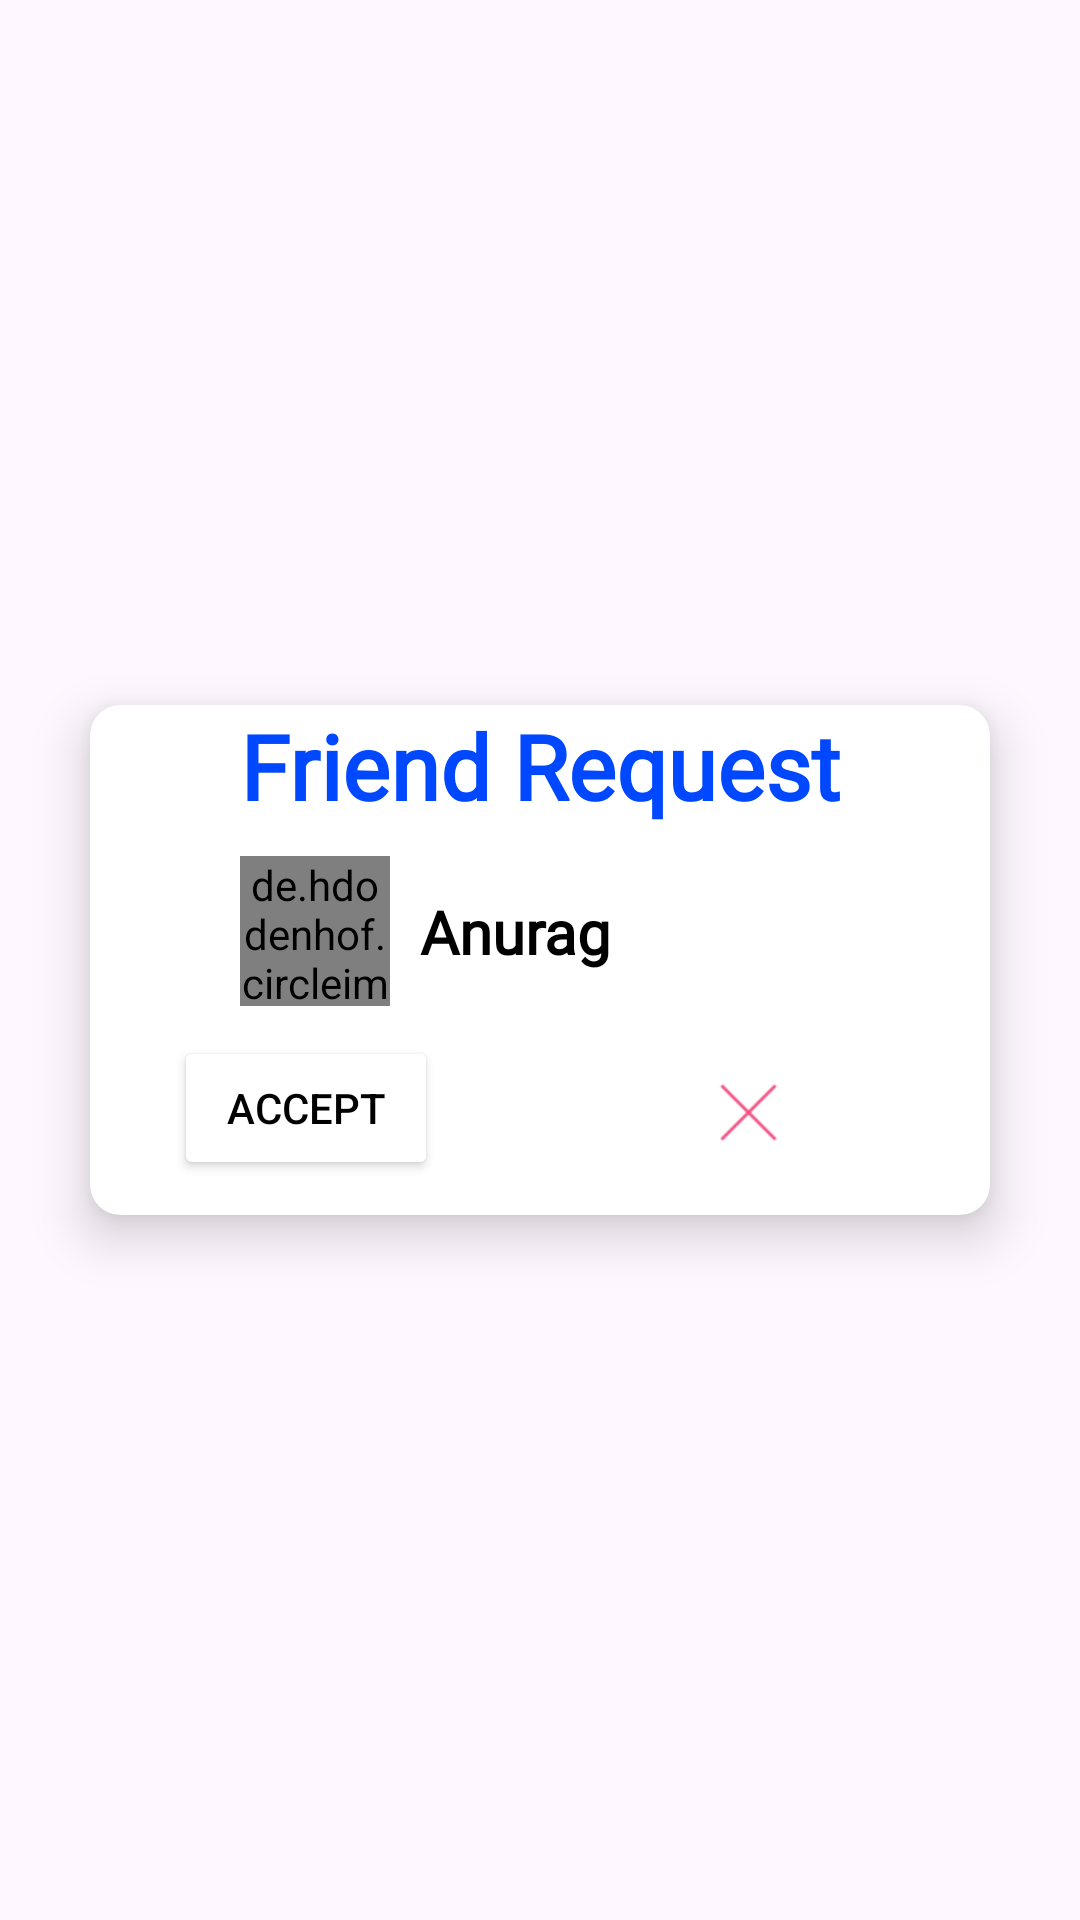

The Android layout XML behind this screen, and the referenced resources:
<!-- AndroidManifest.xml: application theme Theme.Juttela -->
<!-- res/layout/friend_dialog_box.xml -->
<?xml version="1.0" encoding="utf-8"?>
<androidx.constraintlayout.widget.ConstraintLayout xmlns:android="http://schemas.android.com/apk/res/android"
    xmlns:app="http://schemas.android.com/apk/res-auto"
    xmlns:tools="http://schemas.android.com/tools"
    android:layout_width="wrap_content"
    android:layout_height="wrap_content">

    <androidx.cardview.widget.CardView
        android:layout_width="300dp"
        android:layout_height="170dp"
        android:layout_marginStart="5dp"
        android:layout_marginTop="5dp"
        android:layout_marginEnd="5dp"
        android:layout_marginBottom="5dp"
        app:cardCornerRadius="10dp"
        app:cardElevation="10dp"
        app:layout_constraintBottom_toBottomOf="parent"
        app:layout_constraintEnd_toEndOf="parent"
        app:layout_constraintStart_toStartOf="parent"
        app:layout_constraintTop_toTopOf="parent">

        <androidx.constraintlayout.widget.ConstraintLayout
            android:layout_width="match_parent"
            android:layout_height="match_parent">

            <TextView
                android:id="@+id/textView13"
                android:layout_width="wrap_content"
                android:layout_height="wrap_content"
                android:fontFamily="@font/arizonia"
                android:text="Friend Request"
                android:textColor="#0048FF"
                android:textSize="30sp"
                android:textStyle="bold"
                app:layout_constraintEnd_toEndOf="parent"
                app:layout_constraintStart_toStartOf="parent"
                app:layout_constraintTop_toTopOf="parent" />

            <de.hdodenhof.circleimageview.CircleImageView
                android:id="@+id/profile_image"
                android:layout_width="50dp"
                android:layout_height="50dp"
                android:layout_marginTop="10dp"
                android:src="@drawable/avatar"
                app:layout_constraintStart_toStartOf="@+id/textView13"
                app:layout_constraintTop_toBottomOf="@+id/textView13" />

            <TextView
                android:id="@+id/user_name_text_view"
                android:layout_width="wrap_content"
                android:layout_height="wrap_content"
                android:layout_marginStart="10dp"
                android:fontFamily="@font/andika"
                android:text="Anurag"
                android:textColor="#000000"
                android:textSize="20sp"
                android:textStyle="bold"
                app:layout_constraintBottom_toBottomOf="@+id/profile_image"
                app:layout_constraintStart_toEndOf="@+id/profile_image"
                app:layout_constraintTop_toTopOf="@+id/profile_image" />

            <Button
                android:id="@+id/accept_button"
                android:layout_width="wrap_content"
                android:layout_height="wrap_content"
                android:layout_marginStart="28dp"
                android:layout_marginTop="10dp"
                android:backgroundTint="#FFFFFF"
                android:drawableRight="@drawable/blue"
                android:elevation="10dp"
                android:text="Accept"
                android:textColor="#000000"
                app:cornerRadius="10dp"
                app:layout_constraintStart_toStartOf="parent"
                app:layout_constraintTop_toBottomOf="@+id/profile_image" />

            <ImageView
                android:id="@+id/reject_button"
                android:layout_width="25dp"
                android:layout_height="25dp"
                android:layout_marginEnd="68dp"
                app:layout_constraintBottom_toBottomOf="@+id/accept_button"
                app:layout_constraintEnd_toEndOf="parent"
                app:layout_constraintTop_toTopOf="@+id/accept_button"
                app:layout_constraintVertical_bias="0.56"
                app:srcCompat="@drawable/close" />
        </androidx.constraintlayout.widget.ConstraintLayout>
    </androidx.cardview.widget.CardView>
</androidx.constraintlayout.widget.ConstraintLayout>
<!-- resources referenced by this layout -->
<resources>
  <!-- drawable close: png bitmap (drawable, 378 bytes) -->
  <style name="Theme.Juttela" parent="Base.Theme.Juttela" />
  <style name="Base.Theme.Juttela" parent="Theme.Material3.DayNight.NoActionBar">
          
          
      </style>
</resources>
